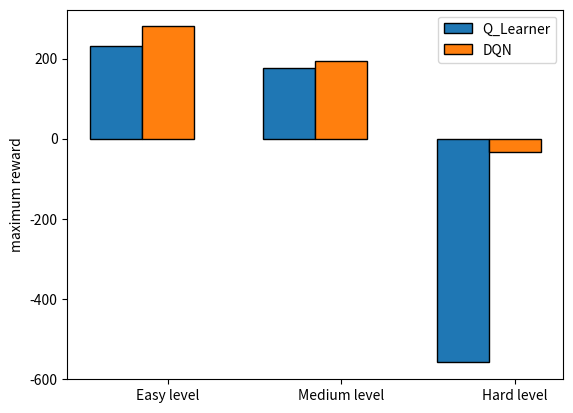

Recreate this plot in Python. (Note: this script raises an exception after producing the figure.)
# libraries
import numpy as np
import matplotlib.pyplot as plt
 
# width of the bars
barWidth = 0.3
 
# Choose the height of the blue bars
barsQ = [232, 176, -559]
 
# Choose the height of the cyan bars
barsDQN = [280, 193, -34]
 

# The x position of bars
r1 = np.arange(len(barsQ))
r2 = [x + barWidth for x in r1]
 
# Create blue bars
plt.bar(r1, barsQ, width = barWidth,  edgecolor = 'black', capsize=7, label='Q_Learner')
 
# Create cyan bars
plt.bar(r2, barsDQN, width = barWidth, edgecolor = 'black', capsize=7, label='DQN')
 
# general layout
plt.xticks([r + barWidth for r in range(len(barsQ))], ['Easy level', 'Medium level', 'Hard level'])
plt.ylabel('maximum reward')

plt.legend()
 
# Show graphic
plt.savefig("exercise_offline_rl/data/jupyter/level-summary.png")